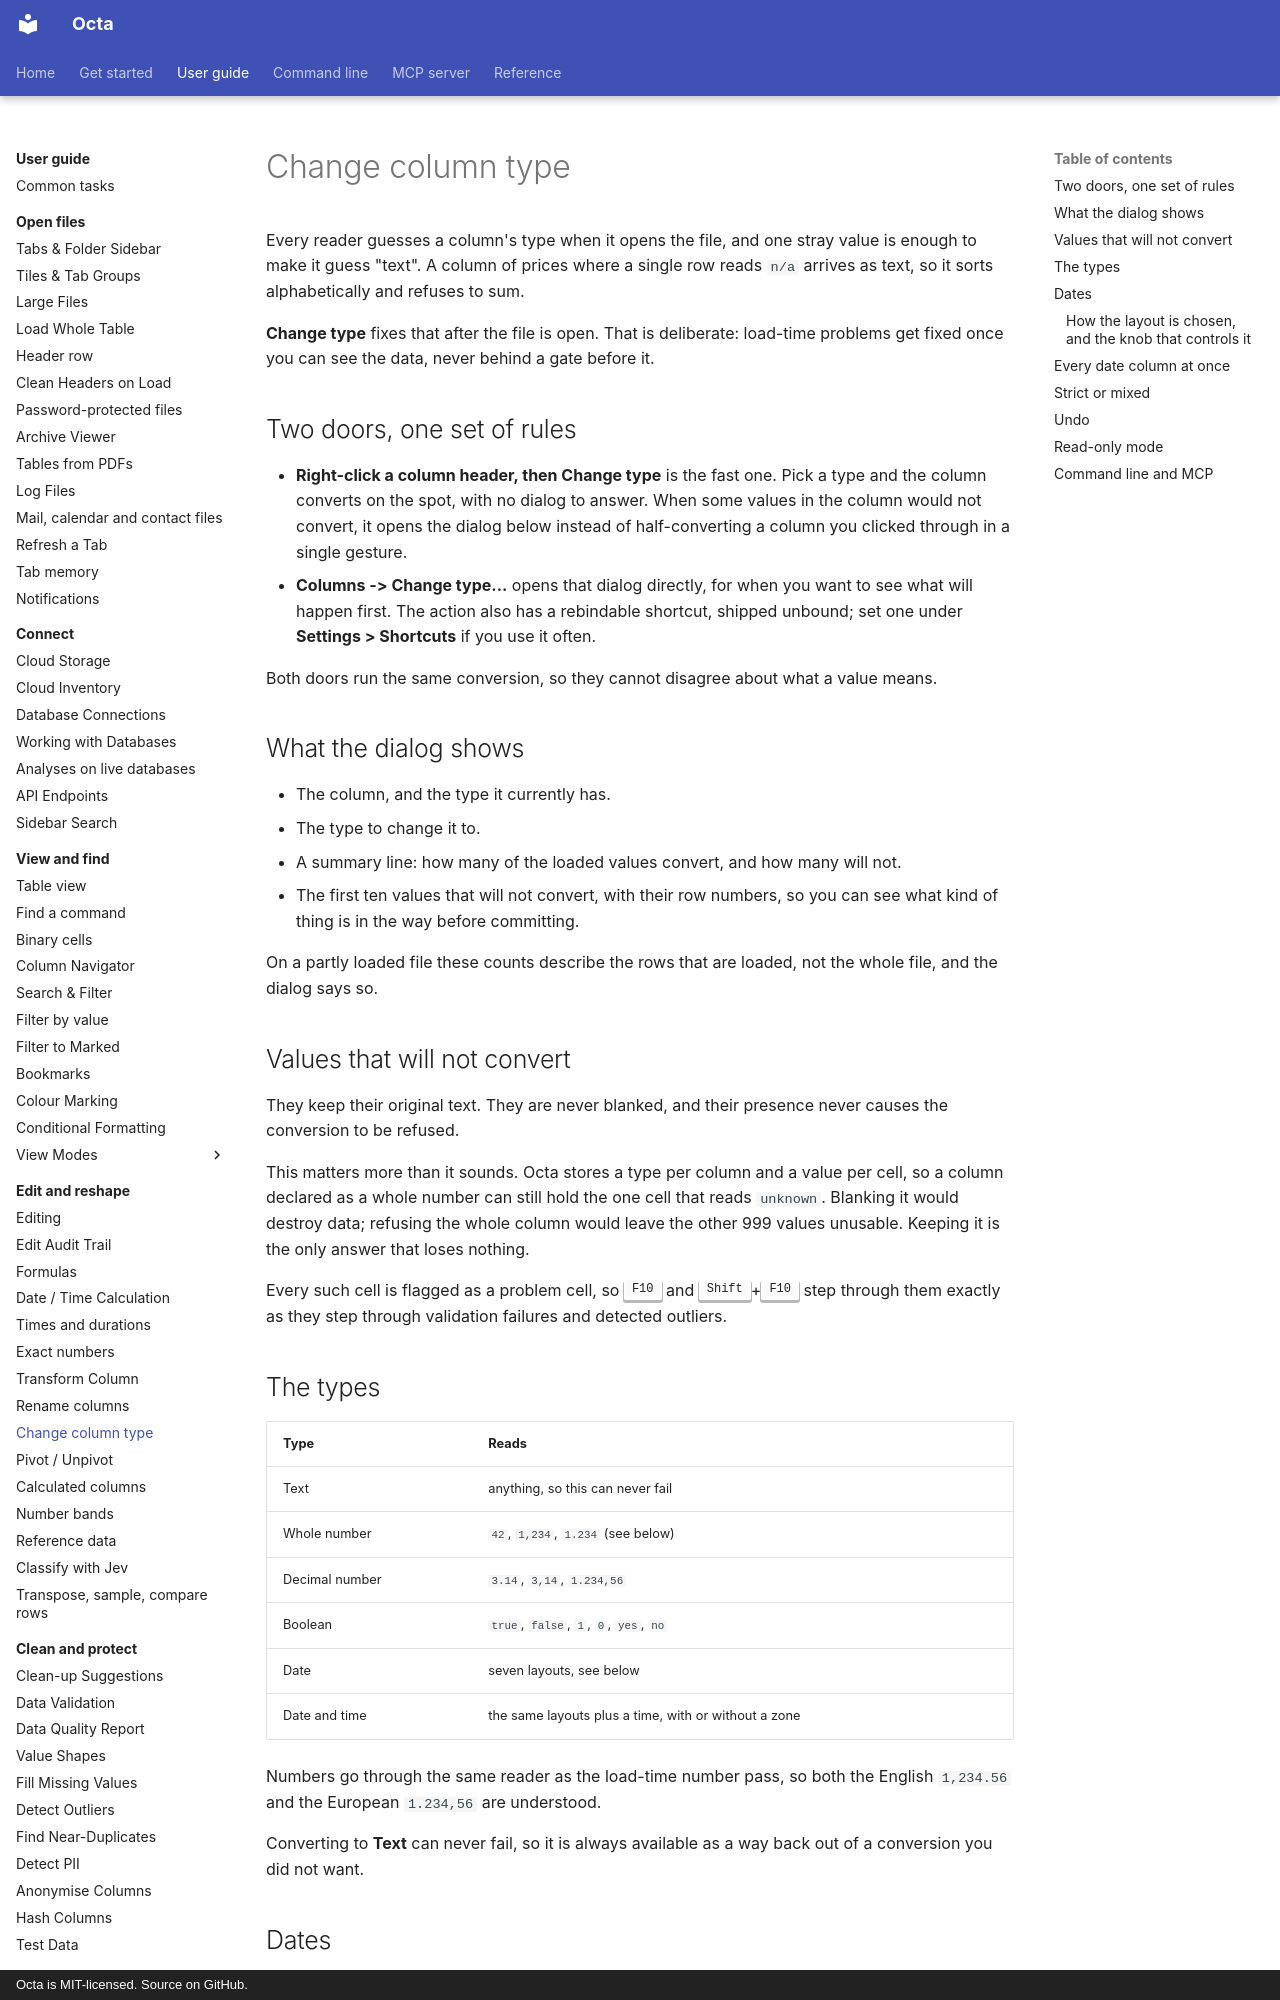

repository: thorstenfoltz/octa · page: usage/change-column-type/index.html · generator: mkdocs · copyright: Octa is MIT-licensed. Source on GitHub.

# Change column type

Every reader guesses a column's type when it opens the file, and one
stray value is enough to make it guess "text". A column of prices where
a single row reads `n/a` arrives as text, so it sorts alphabetically and
refuses to sum.

**Change type** fixes that after the file is open. That is deliberate:
load-time problems get fixed once you can see the data, never behind a
gate before it.

## Two doors, one set of rules

- **Right-click a column header, then Change type** is the fast one.
  Pick a type and the column converts on the spot, with no dialog to
  answer. When some values in the column would not convert, it opens the
  dialog below instead of half-converting a column you clicked through
  in a single gesture.
- **Columns -> Change type...** opens that dialog directly, for when you
  want to see what will happen first. The action also has a rebindable
  shortcut, shipped unbound; set one under **Settings > Shortcuts** if
  you use it often.

Both doors run the same conversion, so they cannot disagree about what a
value means.

## What the dialog shows

- The column, and the type it currently has.
- The type to change it to.
- A summary line: how many of the loaded values convert, and how many
  will not.
- The first ten values that will not convert, with their row numbers, so
  you can see what kind of thing is in the way before committing.

On a partly loaded file these counts describe the rows that are loaded,
not the whole file, and the dialog says so.

## Values that will not convert

They keep their original text. They are never blanked, and their
presence never causes the conversion to be refused.

This matters more than it sounds. Octa stores a type per column and a
value per cell, so a column declared as a whole number can still hold
the one cell that reads `unknown`. Blanking it would destroy data;
refusing the whole column would leave the other 999 values unusable.
Keeping it is the only answer that loses nothing.

Every such cell is flagged as a problem cell, so <kbd>F10</kbd> and
<kbd>Shift</kbd>+<kbd>F10</kbd> step through them exactly as they step
through validation failures and detected outliers.

## The types

| Type           | Reads                                                |
|----------------|------------------------------------------------------|
| Text           | anything, so this can never fail                     |
| Whole number   | `42`, `1,234`, `1.234` (see below)                   |
| Decimal number | `3.14`, `3,14`, `1.234,56`                           |
| Boolean        | `true`, `false`, `1`, `0`, `yes`, `no`               |
| Date           | seven layouts, see below                             |
| Date and time  | the same layouts plus a time, with or without a zone |

Numbers go through the same reader as the load-time number pass, so
both the English `1,234.56` and the European `1.234,56` are understood.

Converting to **Text** can never fail, so it is always available as a
way back out of a conversion you did not want.
